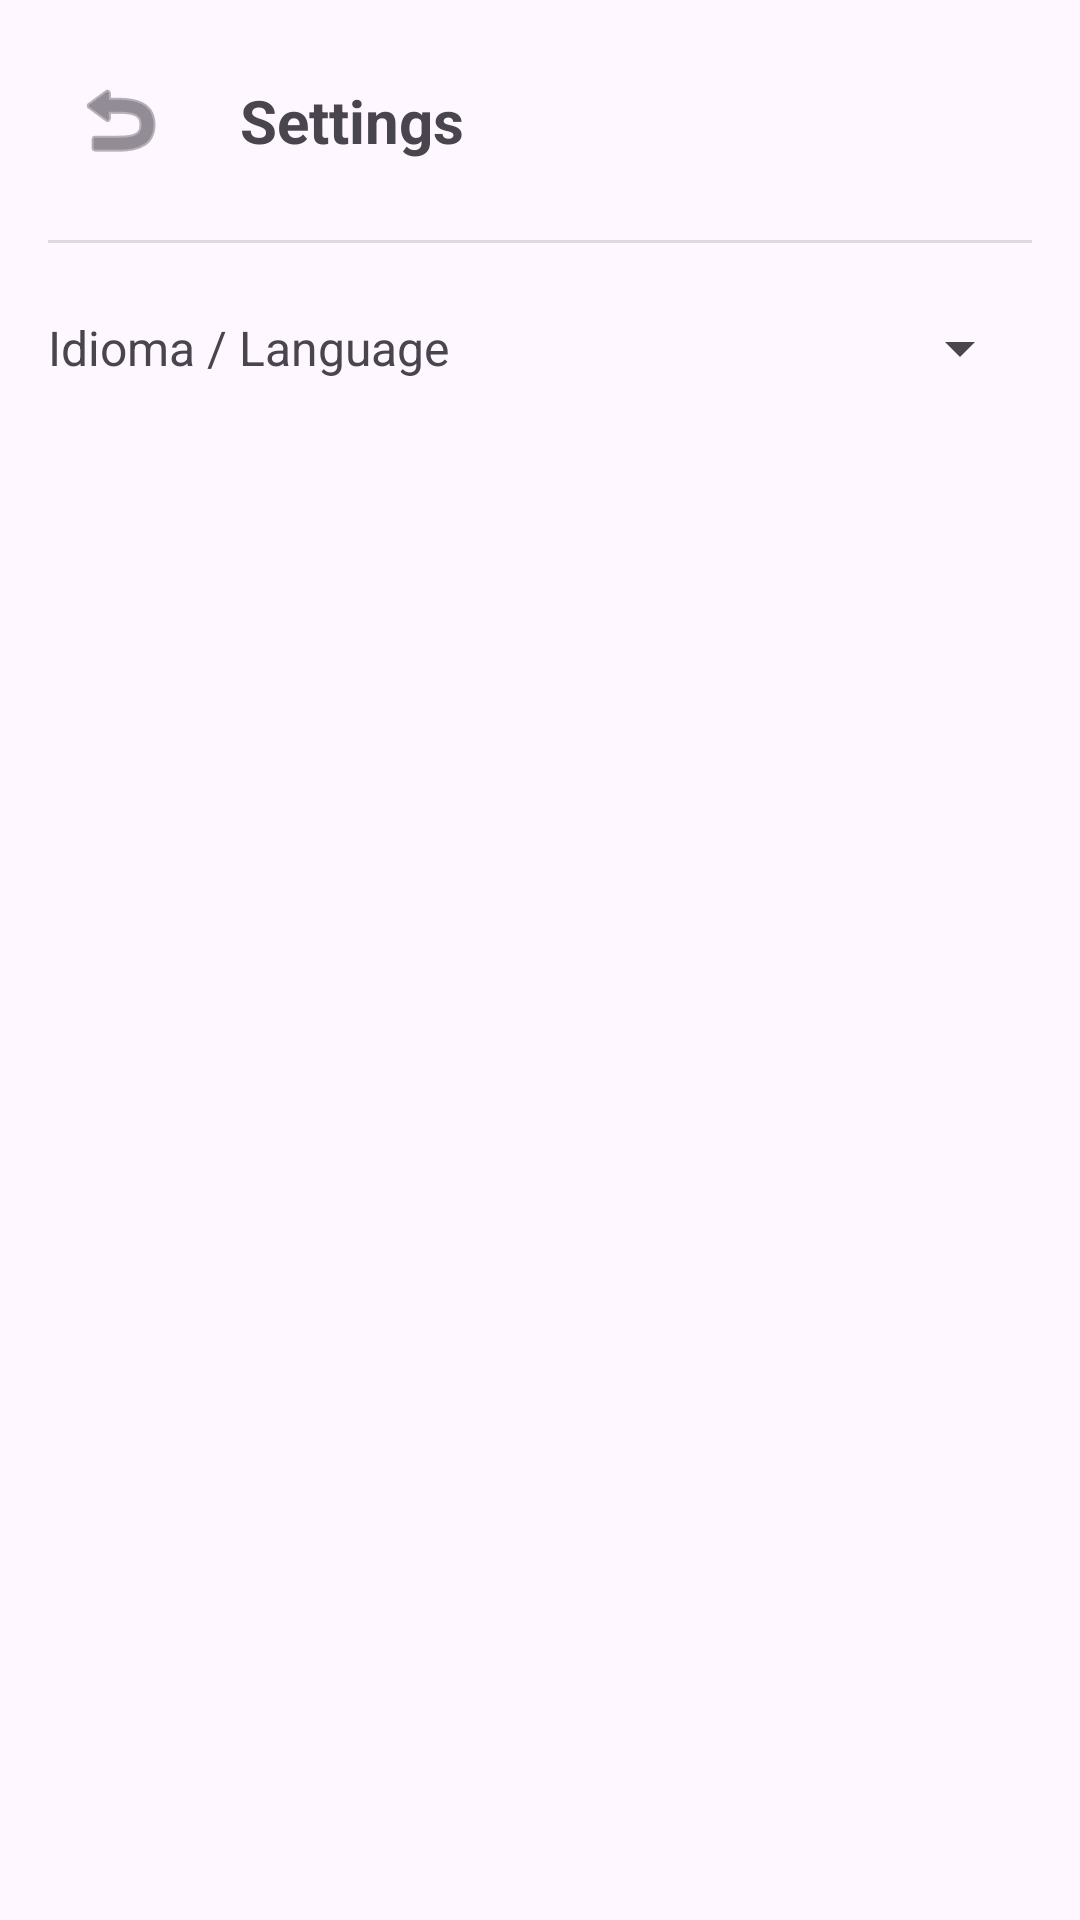

Here is an Android app screen rendered from its layout file. Give the layout XML and the strings, colors and styles it references.
<!-- AndroidManifest.xml: application theme Theme.EcoFridge -->
<!-- res/layout/activity_settings.xml -->
<?xml version="1.0" encoding="utf-8"?>
<androidx.constraintlayout.widget.ConstraintLayout
    xmlns:android="http://schemas.android.com/apk/res/android"
    xmlns:app="http://schemas.android.com/apk/res-auto"
    xmlns:tools="http://schemas.android.com/tools"
    android:layout_width="match_parent"
    android:layout_height="match_parent"
    android:padding="16dp">

    <ImageButton
        android:id="@+id/btnBack"
        android:layout_width="48dp"
        android:layout_height="48dp"
        android:background="?attr/selectableItemBackgroundBorderless"
        android:contentDescription="Volver"
        android:src="@android:drawable/ic_menu_revert"
        app:layout_constraintStart_toStartOf="parent"
        app:layout_constraintTop_toTopOf="parent"
        app:tint="?attr/colorControlNormal"
        tools:src="@drawable/ic_arrow_back_24" />
    <TextView
        android:id="@+id/tvTitle"
        android:layout_width="wrap_content"
        android:layout_height="wrap_content"
        android:text="@string/ajustes"
        android:textSize="20sp"
        android:textStyle="bold"
        app:layout_constraintBottom_toBottomOf="@id/btnBack"
        app:layout_constraintStart_toEndOf="@id/btnBack"
        app:layout_constraintTop_toTopOf="@id/btnBack"
        android:layout_marginStart="16dp"/>

    <View
        android:id="@+id/divider"
        android:layout_width="match_parent"
        android:layout_height="1dp"
        android:background="?android:attr/listDivider"
        android:layout_marginTop="16dp"
        app:layout_constraintTop_toBottomOf="@id/btnBack"/>

    <TextView
        android:id="@+id/tvLanguageLabel"
        android:layout_width="wrap_content"
        android:layout_height="wrap_content"
        android:text="Idioma / Language"
        android:textSize="16sp"
        android:layout_marginTop="24dp"
        app:layout_constraintStart_toStartOf="parent"
        app:layout_constraintTop_toBottomOf="@id/divider"/>

    <Spinner
        android:id="@+id/spinnerLanguage"
        android:layout_width="wrap_content"
        android:layout_height="wrap_content"
        android:spinnerMode="dropdown"
        android:minHeight="48dp"
        app:layout_constraintEnd_toEndOf="parent"
        app:layout_constraintTop_toTopOf="@id/tvLanguageLabel"
        app:layout_constraintBottom_toBottomOf="@id/tvLanguageLabel"/>

</androidx.constraintlayout.widget.ConstraintLayout>
<!-- resources referenced by this layout -->
<resources>
  <string name="ajustes">Settings</string>
  <style name="Theme.EcoFridge" parent="Base.Theme.EcoFridge" />
  <style name="Base.Theme.EcoFridge" parent="Theme.Material3.DayNight.NoActionBar">
          
          
      </style>
</resources>
